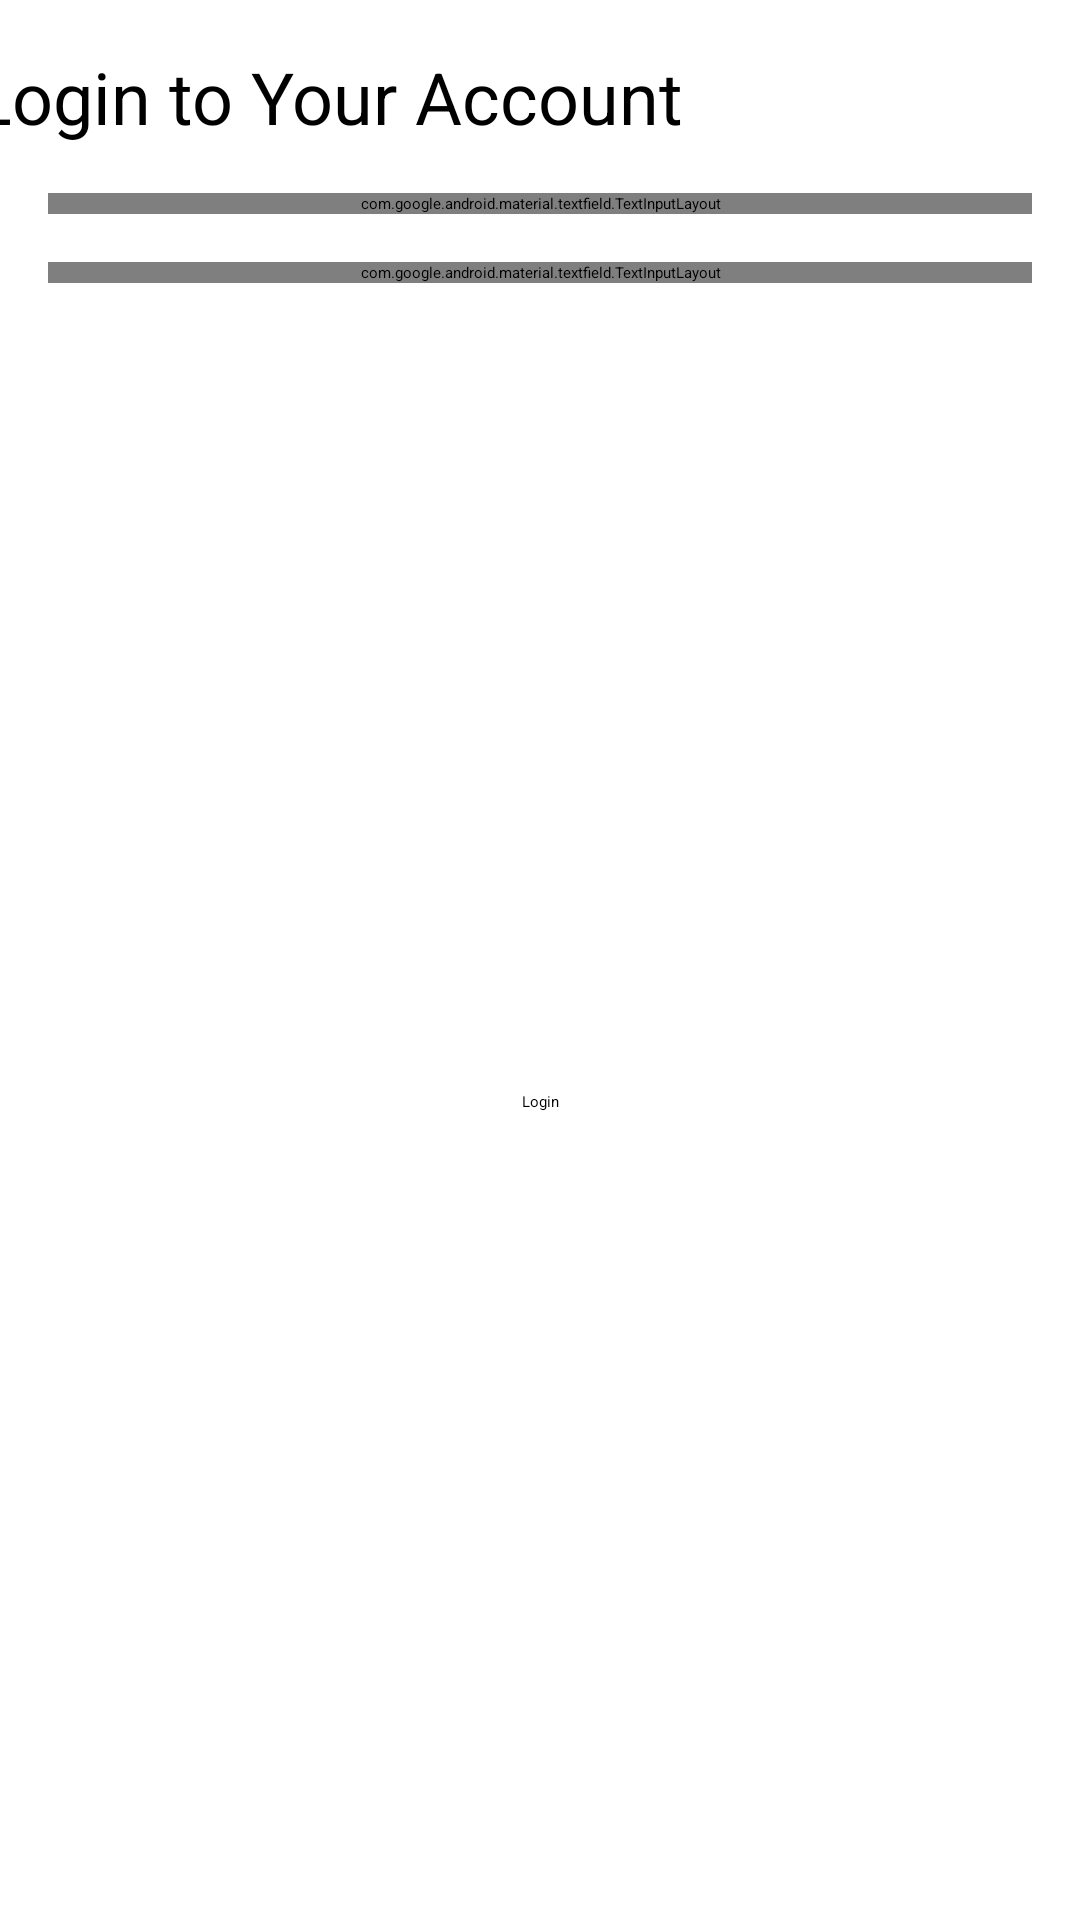

Produce the Android XML layout that renders to this screen, including the resource entries it uses.
<!-- AndroidManifest.xml: application theme Theme.Chatter -->
<!-- res/layout/activity_login.xml -->
<?xml version="1.0" encoding="utf-8"?>
<androidx.constraintlayout.widget.ConstraintLayout xmlns:android="http://schemas.android.com/apk/res/android"
    xmlns:app="http://schemas.android.com/apk/res-auto"
    xmlns:tools="http://schemas.android.com/tools"
    android:layout_width="match_parent"
    android:layout_height="match_parent"
    tools:context=".LoginActivity">

    <include
        android:id="@+id/mainApplicationBar"
        layout="@layout/application_bar_layout"
        android:layout_width="0dp"
        android:layout_height="wrap_content"
        app:layout_constraintEnd_toEndOf="parent"
        app:layout_constraintStart_toStartOf="parent"
        app:layout_constraintTop_toTopOf="parent" />

    <com.google.android.material.textfield.TextInputLayout
        android:id="@+id/loginActivityDisplayEmail"
        android:layout_width="match_parent"
        android:layout_height="wrap_content"
        android:layout_marginStart="16dp"
        android:layout_marginTop="16dp"
        android:layout_marginEnd="16dp"
        android:visibility="visible"
        app:layout_constraintEnd_toEndOf="parent"
        app:layout_constraintStart_toStartOf="parent"
        app:layout_constraintTop_toBottomOf="@+id/loginActivityLoginTextView">

        <com.google.android.material.textfield.TextInputEditText
            android:layout_width="match_parent"
            android:layout_height="wrap_content"
            android:hint="@string/email"
            android:inputType="textEmailAddress" />
    </com.google.android.material.textfield.TextInputLayout>

    <TextView
        android:id="@+id/loginActivityLoginTextView"
        android:layout_width="wrap_content"
        android:layout_height="wrap_content"
        android:layout_marginStart="16dp"
        android:layout_marginTop="16dp"
        android:layout_marginEnd="158dp"
        android:text="@string/login_to_your_account"
        android:textSize="24sp"
        app:layout_constraintEnd_toEndOf="parent"
        app:layout_constraintStart_toStartOf="parent"
        app:layout_constraintTop_toBottomOf="@+id/mainApplicationBar" />

    <com.google.android.material.textfield.TextInputLayout
        android:id="@+id/loginActivityDisplayPassword"
        android:layout_width="match_parent"
        android:layout_height="wrap_content"
        android:layout_marginStart="16dp"
        android:layout_marginTop="16dp"
        android:layout_marginEnd="16dp"
        app:layout_constraintEnd_toEndOf="parent"
        app:layout_constraintStart_toStartOf="parent"
        app:layout_constraintTop_toBottomOf="@+id/loginActivityDisplayEmail">

        <com.google.android.material.textfield.TextInputEditText
            android:layout_width="match_parent"
            android:layout_height="wrap_content"
            android:hint="@string/password"
            android:inputType="textPassword" />
    </com.google.android.material.textfield.TextInputLayout>

    <Button
        android:id="@+id/loginActivityLoginButton"
        android:layout_width="wrap_content"
        android:layout_height="wrap_content"
        android:text="@string/login"
        app:layout_constraintBottom_toBottomOf="parent"
        app:layout_constraintEnd_toEndOf="parent"
        app:layout_constraintStart_toStartOf="parent"
        app:layout_constraintTop_toBottomOf="@+id/loginActivityDisplayPassword" />


</androidx.constraintlayout.widget.ConstraintLayout>
<!-- res/layout/application_bar_layout.xml (included above) -->
<?xml version="1.0" encoding="utf-8"?>
<Toolbar xmlns:android="http://schemas.android.com/apk/res/android"
    android:id="@+id/mainApplicationBar"
    android:layout_width="match_parent"
    android:layout_height="wrap_content"
    android:theme="@style/ThemeOverlay.AppCompat.Dark.ActionBar">

</Toolbar>
<!-- resources referenced by this layout -->
<resources>
  <string name="email">Email</string>
  <string name="login">Login</string>
  <string name="login_to_your_account">Login to Your Account</string>
  <string name="password">Password</string>
  <style name="Theme.Chatter" parent="Theme.MaterialComponents.DayNight.NoActionBar">
          
          <item name="colorPrimary">@color/purple_200</item>
          <item name="colorPrimaryVariant">@color/purple_700</item>
          <item name="colorOnPrimary">@color/black</item>
          
          <item name="colorSecondary">@color/teal_200</item>
          <item name="colorSecondaryVariant">@color/teal_200</item>
          <item name="colorOnSecondary">@color/black</item>
          
          <item name="android:statusBarColor" tools:targetApi="l">?attr/colorPrimaryVariant</item>
          
      </style>
  <!-- not gathered from this repository: default colours our renderer supplied (Android Studio template values) -->
  <color name="purple_200">#FFBB86FC</color>
  <color name="purple_700">#FF3700B3</color>
  <color name="teal_200">#FF03DAC5</color>
  <color name="black">#FF000000</color>
</resources>
